Run: headless pygame with SDL's dummy video driver; simulated clock (each Clock.tick advances the game by its frame time, no real sleeping); random seed 0; keys injected as events and as key.get_pressed() state; no mouse input.
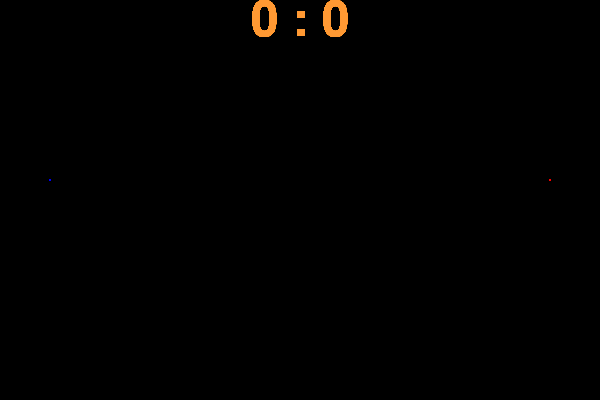
Frame 1 of 4 · flips 1–60 · no input
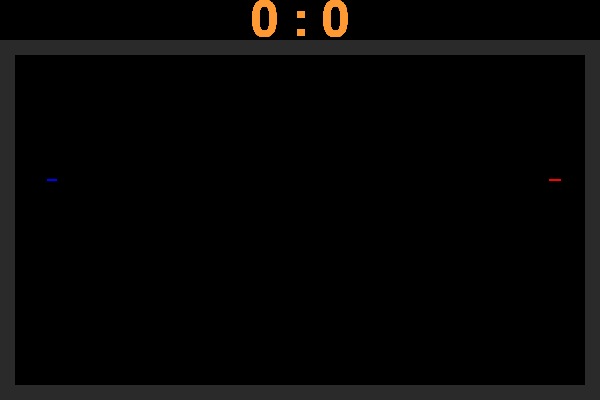
Frame 2 of 4 · flips 61–180 · tapped SPACE, RETURN · held RIGHT (→), D
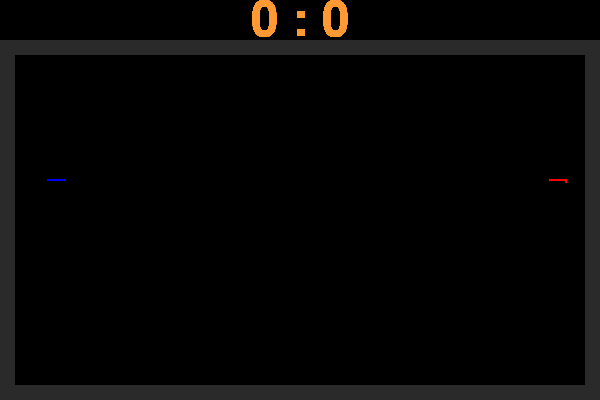
Frame 3 of 4 · flips 181–300 · held DOWN (↓), S
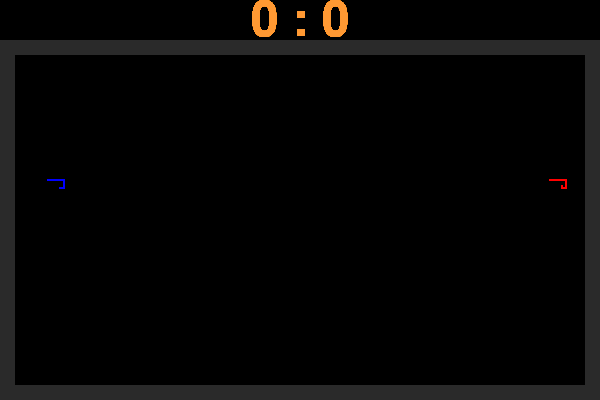
Frame 4 of 4 · flips 301–420 · held LEFT (←), A, UP (↑), W

The pygame program that drew these frames:

import pygame
import time

# Initialize Pygame
pygame.init()

Black = (0, 0, 0)
P1Color = (0, 0, 255)  # player 1 trail colour
P2Color = (255, 0, 0)  # player 2 trail colour

class Player:
    def __init__(self, x, y, d, c):
        "init method for class"
        #player x coord
        self.x = x
        #player y coord
        self.y = y
        #player speed
        self.speed = 4
        #player direction
        self.direction = d
        self.color = c
        self.rect = pygame.Rect(self.x - 1, self.y - 1, 2, 2)

    def draw(self, screen):
        "method to draw player"
        self.rect = pygame.Rect(self.x - 1, self.y - 1, 2, 2) #redefines rectangle
        pygame.draw.rect(screen, self.color, self.rect, 0) # draws player on the screen

    def move(self):
        "method for moving the players"
        self.x += self.direction[0]
        self.y += self.direction[1]

def new_game():
    TempP1 = Player(50, height//2, (-2, 0), P1Color)
    TempP2 = Player(width-50, height//2, (-2, 0), P2Color)
    return TempP1, TempP2


# Set up the game window
height = 400
width = 600
screen = pygame.display.set_mode((width, height))
pygame.display.set_caption("2D Tron")
factor = 40
font = pygame.font.Font(None, 72)

clock = pygame.time.Clock()
checkTime = time.time()

p1 = Player(50, (height - factor) / 2, (-2, 0), P1Color)
p2 = Player(width - 50, (height - factor) / 2, (-2, 0), P2Color)
objects = [p1, p2] # list of all players objects
path = [(p1.rect.copy(), '1'), (p2.rect.copy(), '2')]

Score = [0, 0]
walls = [pygame.Rect([0, factor, 15, height]), pygame.Rect([0, factor, width, 15]),\
         pygame.Rect([width - 15, factor, 15, height]),\
         pygame.Rect([0, height - 15, width, 15])] # all four walls of screen

new = False
running = True

# Game loop
while running:
    for event in pygame.event.get():
        if event.type == pygame.QUIT:
            running = False
        elif event.type == pygame.KEYDOWN:
            #Player 1
            if event.key == pygame.K_w:
                objects[0].direction = (0, -2)
            elif event.key == pygame.K_s:
                objects[0].direction = (0, 2)
            elif event.key == pygame.K_a:
                objects[0].direction = (-2, 0)
            elif event.key == pygame.K_d:
                objects[0].direction = (2, 0)
            #Player 2
            if event.key == pygame.K_UP:
                objects[1].direction = (0, -2)
            elif event.key == pygame.K_DOWN:
                objects[1].direction = (0, 2)
            elif event.key == pygame.K_LEFT:
                objects[1].direction = (-2, 0)
            elif event.key == pygame.K_RIGHT:
                objects[1].direction = (2, 0)

        screen.fill(Black)

        for wall in walls:
            pygame.draw.rect(screen, (42, 42, 42), wall, 0) # draw the walls

        for player in objects:
            player_rect = pygame.Rect(player.x - 1, player.y - 1, 2, 2)
            collision = (
            any(player_rect.colliderect(p[0]) for p in path) or
            player_rect.collidelist(walls) > -1
            )

            if collision and (time.time() - checkTime) >= 0.1:
                checkTime = time.time()
                if player.color == P1Color:
                    Score[1] += 1
                else:
                    Score[0] += 1
                new = True
                p1, p2 = new_game()
                objects = [p1, p2]
                path = [(p1.rect.copy(), '1'), (p2.rect.copy(), '2')]
                break
            else:
                tag = '1' if player.color == P1Color else '2'
                path.append((player.rect.copy(), tag))
                player.draw(screen)
                player.move()

    if new:
        path = []
        new = False
    else:
        for segment in path:
            color = P1Color if segment[1] == '1' else P2Color
            pygame.draw.rect(screen, color, segment[0], 0)

    score_text = font.render(f'{Score[0]} : {Score[1]}', True, (255, 153, 51))
    score_text_pos = score_text.get_rect(center=(width // 2, factor // 2))
    screen.blit(score_text, score_text_pos)

    pygame.display.flip()
    clock.tick(7)

pygame.quit()
pygame.quit()
